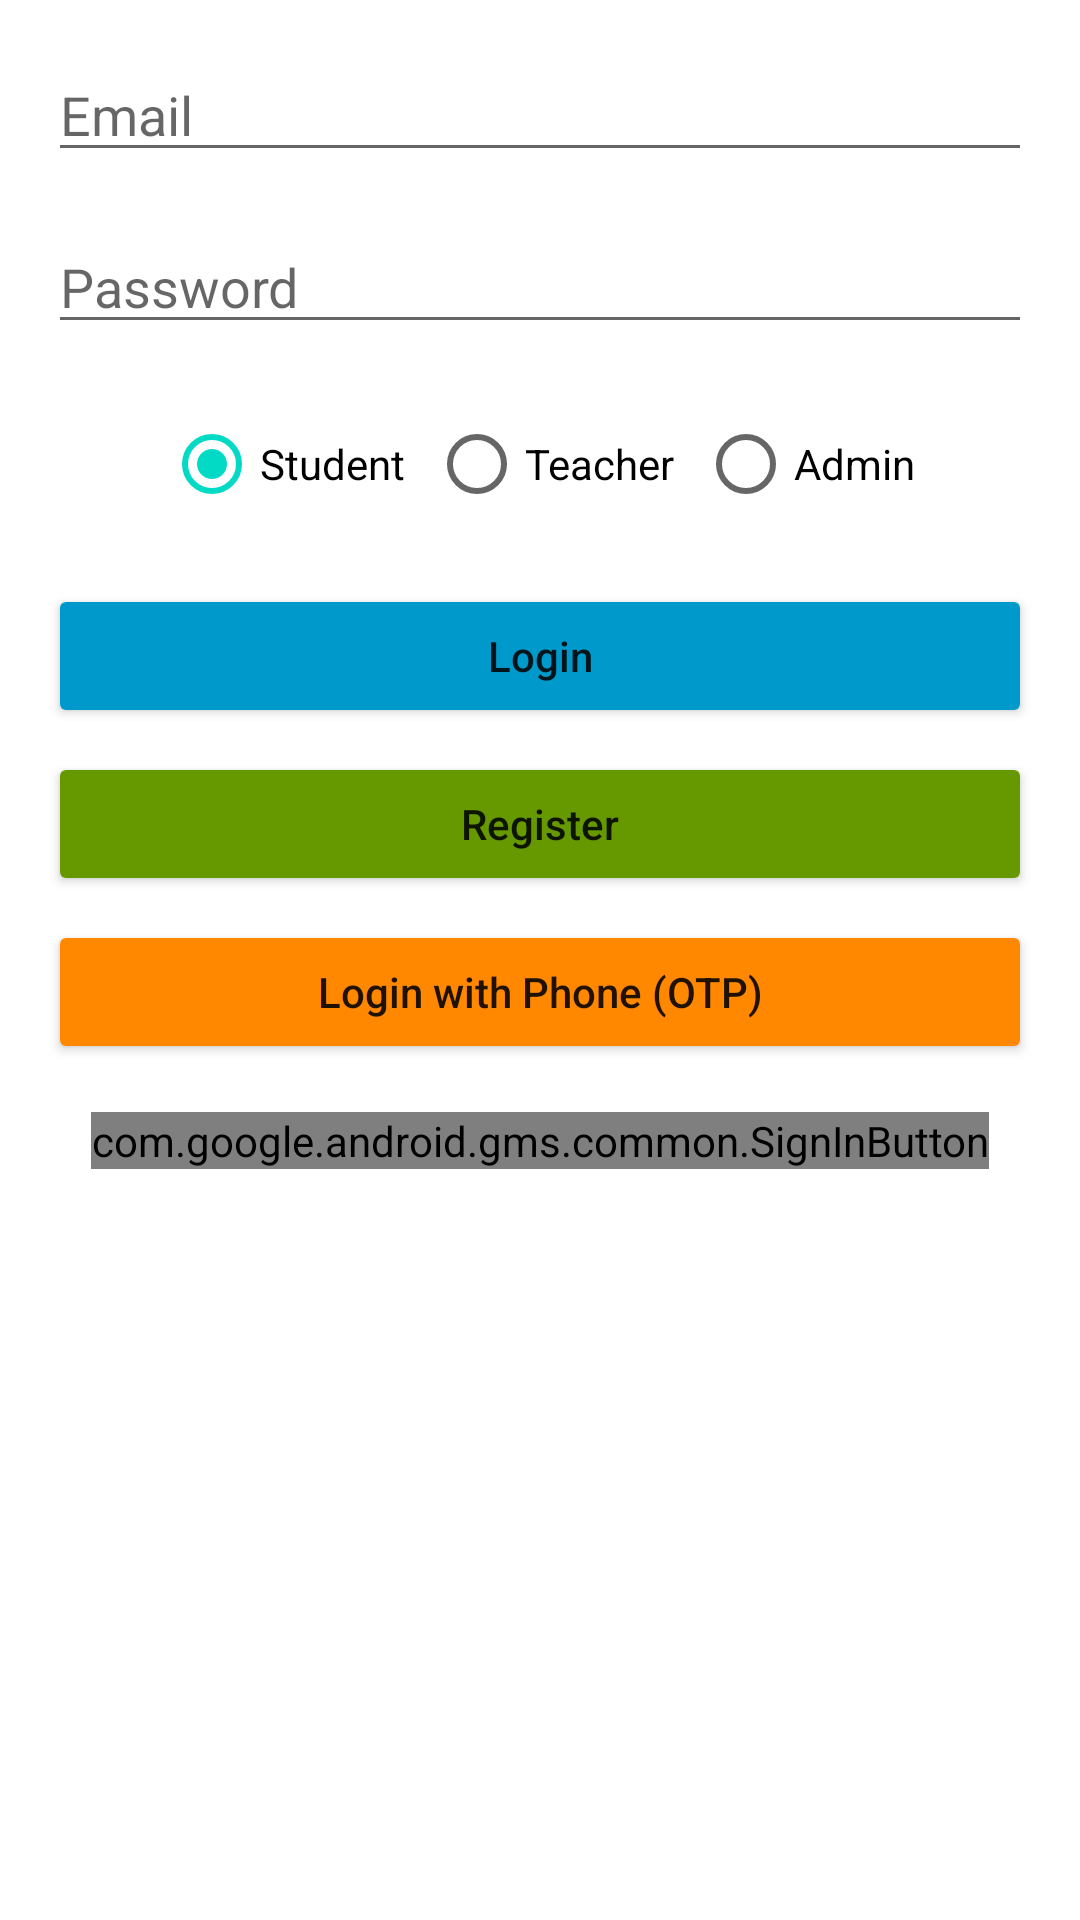

Android layout source for this screen:
<!-- AndroidManifest.xml: application theme Theme.ExamPortalApp -->
<!-- res/layout/activity_main.xml -->
<?xml version="1.0" encoding="utf-8"?>
<androidx.constraintlayout.widget.ConstraintLayout xmlns:android="http://schemas.android.com/apk/res/android"
    xmlns:app="http://schemas.android.com/apk/res-auto"
    xmlns:tools="http://schemas.android.com/tools"
    android:layout_width="match_parent"
    android:layout_height="match_parent"
    android:padding="16dp"
    tools:context=".MainActivity">

    <EditText
        android:id="@+id/emailEditText"
        android:layout_width="0dp"
        android:layout_height="wrap_content"
        android:hint="Email"
        android:importantForAutofill="no"
        android:inputType="textEmailAddress"
        android:maxLines="1"
        app:layout_constraintEnd_toEndOf="parent"
        app:layout_constraintStart_toStartOf="parent"
        app:layout_constraintTop_toTopOf="parent" />

    <EditText
        android:id="@+id/passwordEditText"
        android:layout_width="0dp"
        android:layout_height="wrap_content"
        android:layout_marginTop="16dp"
        android:hint="Password"
        android:importantForAutofill="no"
        android:inputType="textPassword"
        android:maxLines="1"
        app:layout_constraintEnd_toEndOf="parent"
        app:layout_constraintStart_toStartOf="parent"
        app:layout_constraintTop_toBottomOf="@id/emailEditText" />

    <RadioGroup
        android:id="@+id/roleRadioGroup"
        android:layout_width="0dp"
        android:layout_height="wrap_content"
        android:layout_marginTop="16dp"
        android:gravity="center"
        android:orientation="horizontal"
        app:layout_constraintEnd_toEndOf="parent"
        app:layout_constraintStart_toStartOf="parent"
        app:layout_constraintTop_toBottomOf="@id/passwordEditText">

        <RadioButton
            android:id="@+id/studentRadioButton"
            android:layout_width="wrap_content"
            android:layout_height="wrap_content"
            android:layout_marginEnd="8dp"
            android:checked="true"
            android:text="Student" />

        <RadioButton
            android:id="@+id/teacherRadioButton"
            android:layout_width="wrap_content"
            android:layout_height="wrap_content"
            android:layout_marginEnd="8dp"
            android:text="Teacher" />

        <RadioButton
            android:id="@+id/adminRadioButton"
            android:layout_width="wrap_content"
            android:layout_height="wrap_content"
            android:text="Admin" />
    </RadioGroup>

    <Button
        android:id="@+id/loginButton"
        android:layout_width="0dp"
        android:layout_height="wrap_content"
        android:layout_marginTop="16dp"
        android:backgroundTint="@android:color/holo_blue_dark"
        android:text="Login"
        android:textAllCaps="false"
        app:layout_constraintEnd_toEndOf="parent"
        app:layout_constraintStart_toStartOf="parent"
        app:layout_constraintTop_toBottomOf="@id/roleRadioGroup" />

    <Button
        android:id="@+id/registerButton"
        android:layout_width="0dp"
        android:layout_height="wrap_content"
        android:layout_marginTop="8dp"
        android:backgroundTint="@android:color/holo_green_dark"
        android:text="Register"
        android:textAllCaps="false"
        app:layout_constraintEnd_toEndOf="parent"
        app:layout_constraintStart_toStartOf="parent"
        app:layout_constraintTop_toBottomOf="@id/loginButton" />

    <Button
        android:id="@+id/phoneLoginButton"
        android:layout_width="0dp"
        android:layout_height="wrap_content"
        android:layout_marginTop="8dp"
        android:backgroundTint="@android:color/holo_orange_dark"
        android:text="Login with Phone (OTP)"
        android:textAllCaps="false"
        app:layout_constraintEnd_toEndOf="parent"
        app:layout_constraintStart_toStartOf="parent"
        app:layout_constraintTop_toBottomOf="@id/registerButton" />

    <com.google.android.gms.common.SignInButton
        android:id="@+id/googleSignInButton"
        android:layout_width="wrap_content"
        android:layout_height="wrap_content"
        android:layout_marginTop="16dp"
        app:layout_constraintEnd_toEndOf="parent"
        app:layout_constraintStart_toStartOf="parent"
        app:layout_constraintTop_toBottomOf="@id/phoneLoginButton" />

</androidx.constraintlayout.widget.ConstraintLayout>
<!-- resources referenced by this layout -->
<resources>
  <style name="Theme.ExamPortalApp" parent="Theme.MaterialComponents.DayNight.NoActionBar">
          
      </style>
</resources>
